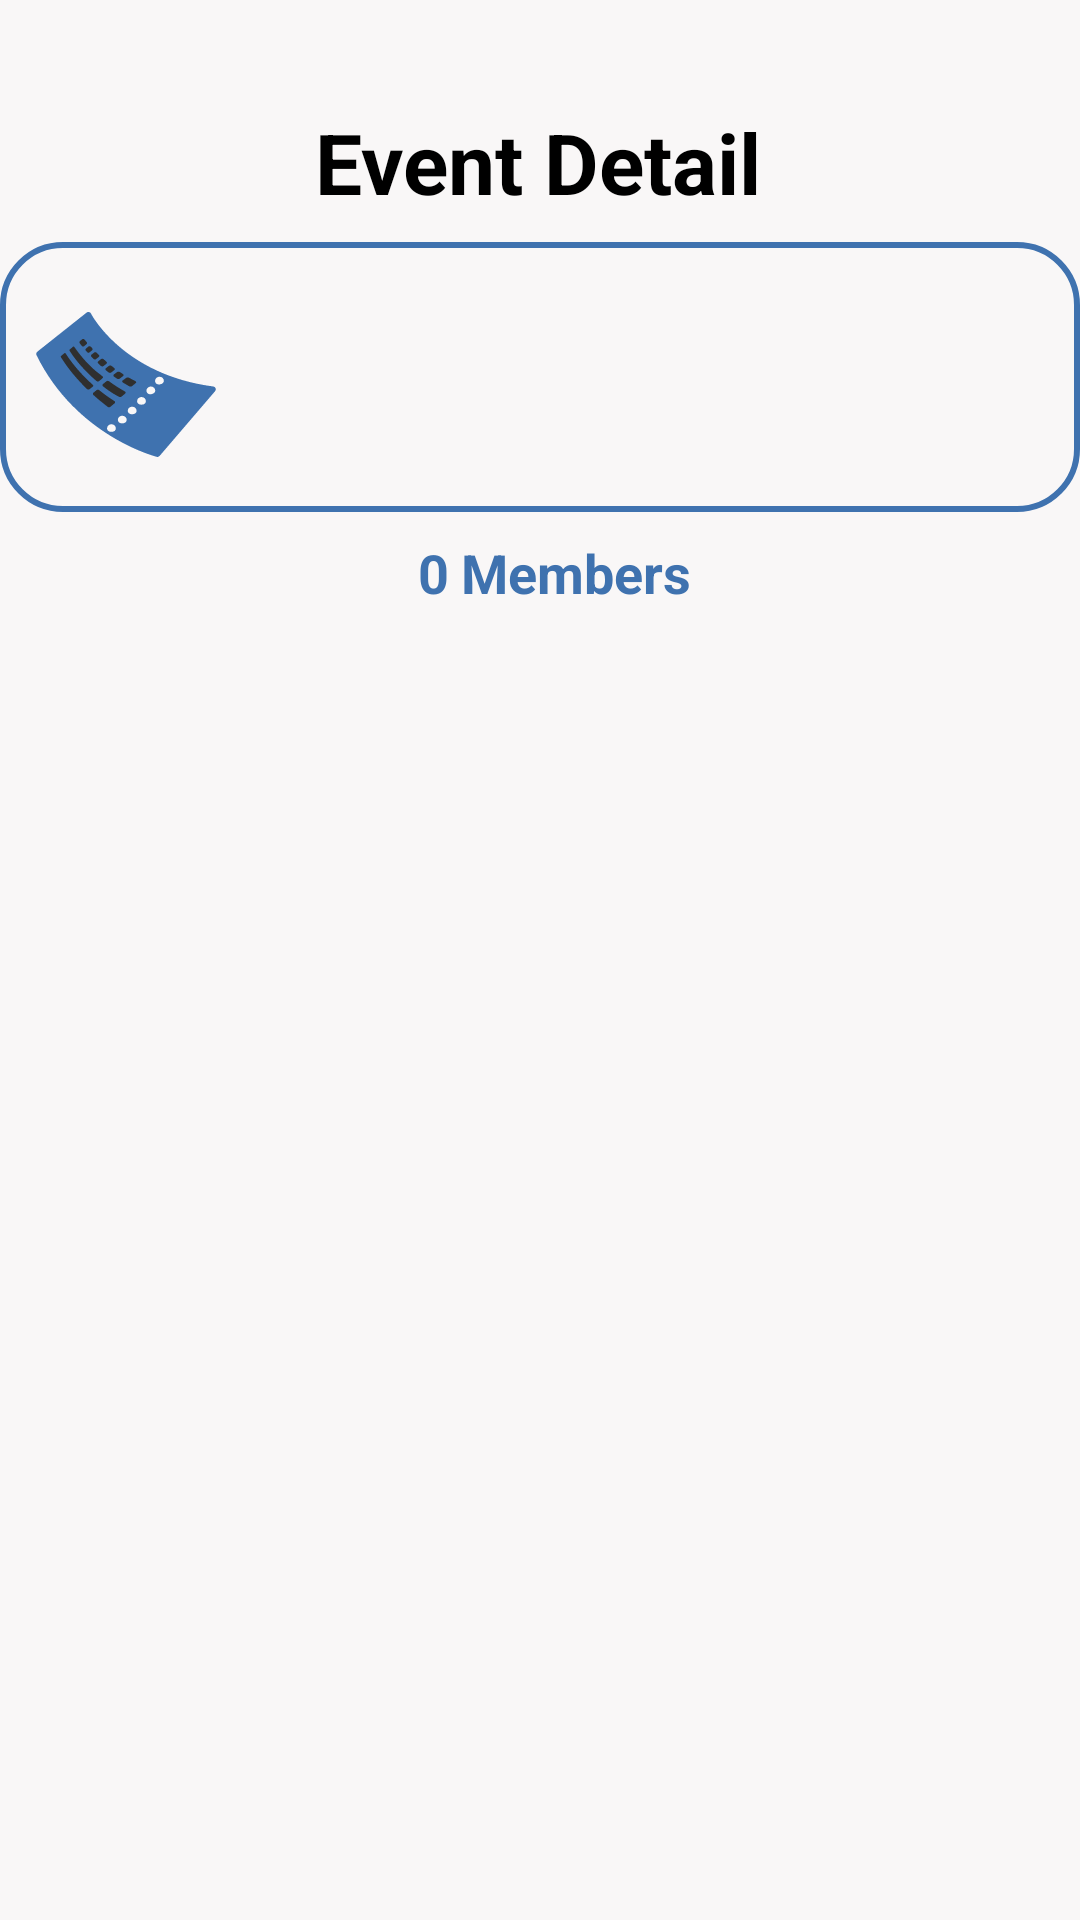

Here is an Android app screen rendered from its layout file. Give the layout XML and the strings, colors and styles it references.
<!-- AndroidManifest.xml: application theme Theme.Design.NoActionBar -->
<!-- res/layout/activity_data_event_admin.xml -->
<?xml version="1.0" encoding="utf-8"?>
<androidx.constraintlayout.widget.ConstraintLayout xmlns:android="http://schemas.android.com/apk/res/android"
    xmlns:app="http://schemas.android.com/apk/res-auto"
    xmlns:tools="http://schemas.android.com/tools"
    android:layout_width="match_parent"
    android:layout_height="match_parent"
    android:background="@color/mainwhite"
    tools:context=".DataEventAdminActivity">

    <androidx.constraintlayout.widget.ConstraintLayout
        android:id="@+id/constraintLayout2"
        android:layout_width="360dp"
        android:layout_height="90dp"
        android:layout_marginTop="8dp"
        android:background="@drawable/curve"
        android:foregroundGravity="center"
        app:layout_constraintEnd_toEndOf="parent"
        app:layout_constraintStart_toStartOf="parent"
        app:layout_constraintTop_toBottomOf="@+id/txtEventDetail">

        <ImageView
            android:id="@+id/imageView5"
            android:layout_width="60dp"
            android:layout_height="60dp"
            android:layout_marginStart="12dp"
            app:layout_constraintBottom_toBottomOf="parent"
            app:layout_constraintStart_toStartOf="parent"
            app:layout_constraintTop_toTopOf="parent"
            app:srcCompat="@drawable/ticket" />

        <TextView
            android:id="@+id/txtEventName"
            android:layout_width="wrap_content"
            android:layout_height="wrap_content"
            android:layout_marginStart="8dp"
            android:layout_marginTop="16dp"
            android:text=""
            android:textColor="@color/mainblue"
            android:textSize="18sp"
            android:textStyle="bold"
            app:layout_constraintStart_toEndOf="@+id/imageView5"
            app:layout_constraintTop_toTopOf="parent" />

        <TextView
            android:id="@+id/txtCreatorEmail"
            android:layout_width="wrap_content"
            android:layout_height="wrap_content"
            android:layout_marginStart="8dp"
            android:layout_marginTop="8dp"
            android:text=""
            android:textColor="@color/mainblue"
            android:textSize="18sp"
            app:layout_constraintStart_toEndOf="@+id/imageView5"
            app:layout_constraintTop_toBottomOf="@+id/txtEventName" />
    </androidx.constraintlayout.widget.ConstraintLayout>

    <TextView
        android:id="@+id/txtEventDetail"
        android:layout_width="wrap_content"
        android:layout_height="wrap_content"
        android:layout_marginTop="16dp"
        android:text="Event Detail"
        android:textColor="@color/black"
        android:textSize="28sp"
        android:textStyle="bold"
        app:layout_constraintBottom_toBottomOf="parent"
        app:layout_constraintEnd_toEndOf="parent"
        app:layout_constraintHorizontal_bias="0.498"
        app:layout_constraintStart_toStartOf="parent"
        app:layout_constraintTop_toTopOf="parent"
        app:layout_constraintVertical_bias="0.033"
        tools:ignore="HardcodedText" />

    <TextView
        android:id="@+id/txtMembers"
        android:layout_width="wrap_content"
        android:layout_height="wrap_content"
        android:layout_marginStart="24dp"
        android:layout_marginTop="8dp"
        android:text="Members"
        android:textColor="@color/mainblue"
        android:textSize="18sp"
        android:textStyle="bold"
        app:layout_constraintEnd_toEndOf="parent"
        app:layout_constraintStart_toStartOf="parent"
        app:layout_constraintTop_toBottomOf="@+id/constraintLayout2" />

    <TextView
        android:id="@+id/txtMembersString"
        android:layout_width="wrap_content"
        android:layout_height="wrap_content"
        android:layout_marginTop="8dp"
        android:layout_marginEnd="4dp"
        android:text="0"
        android:textColor="@color/mainblue"
        android:textSize="18sp"
        android:textStyle="bold"
        app:layout_constraintEnd_toStartOf="@+id/txtMembers"
        app:layout_constraintTop_toBottomOf="@+id/constraintLayout2" />

    <androidx.recyclerview.widget.RecyclerView
        android:id="@+id/reMemberJoined"
        android:layout_width="360dp"
        android:layout_height="wrap_content"
        android:layout_marginTop="8dp"
        app:layout_constraintEnd_toEndOf="parent"
        app:layout_constraintStart_toStartOf="parent"
        app:layout_constraintTop_toBottomOf="@+id/txtMembers" />

</androidx.constraintlayout.widget.ConstraintLayout>
<!-- resources referenced by this layout -->
<resources>
  <color name="black">#FF000000</color>
  <color name="mainblue">#3F72AF</color>
  <color name="mainwhite">#F9F7F7</color>
  <!-- drawable curve (drawable) -->
  <shape xmlns:android="http://schemas.android.com/apk/res/android"
      android:shape="rectangle">
      <solid
          android:color="@color/mainwhite"
          />
      <stroke
          android:width="2dp"
          android:color="@color/mainblue" />
      <corners
          android:radius="20dp" />
  </shape>
  <!-- drawable ticket: png bitmap (drawable, 8602 bytes) -->
</resources>
